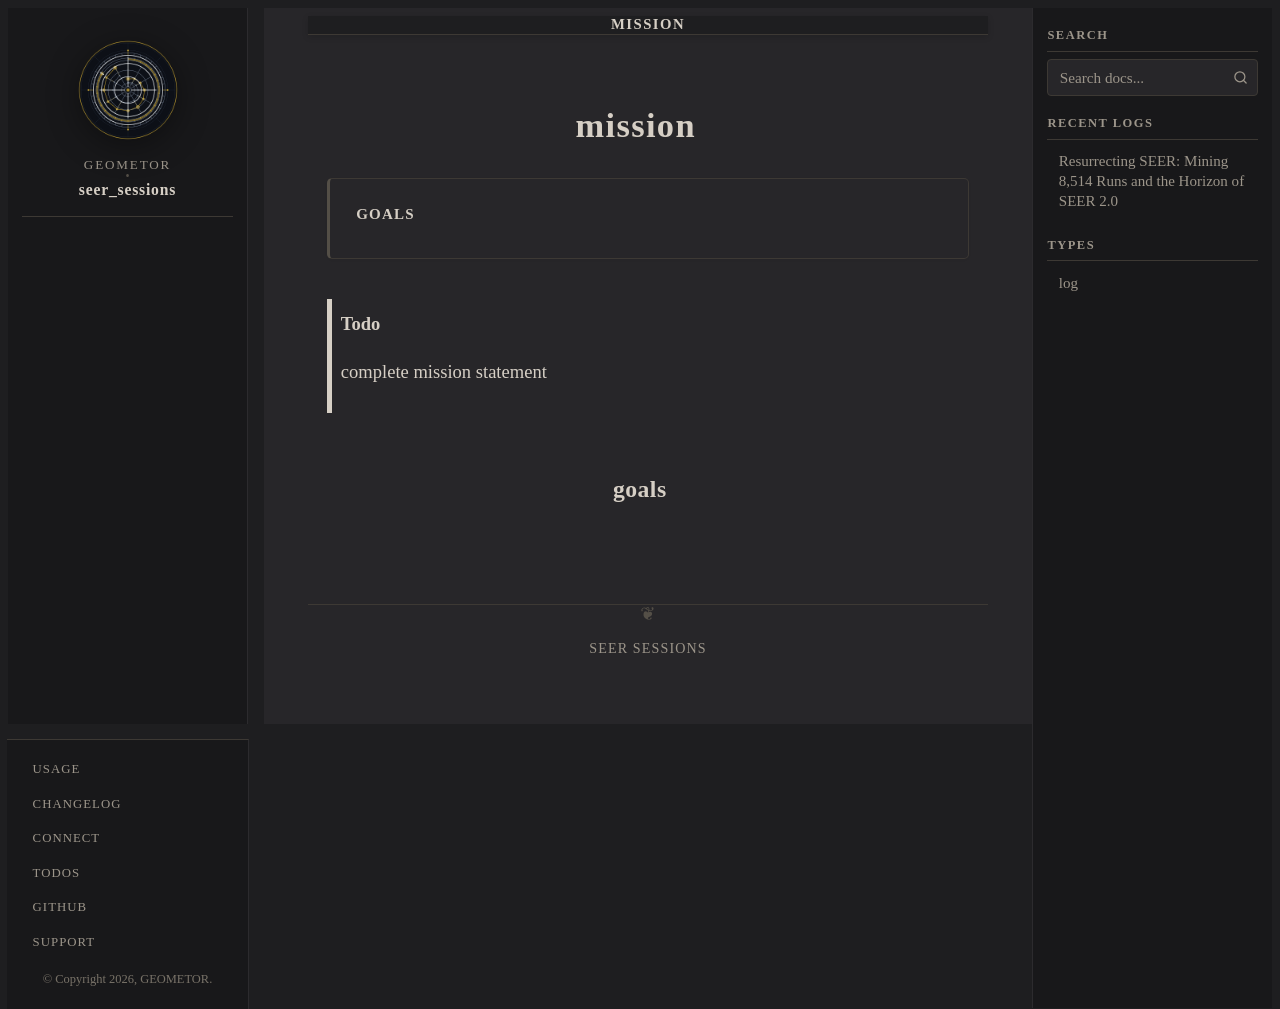

repository: geometor/seer_sessions · page: mission/index.html · generator: sphinx

mission
=======

.. contents::
   :local:
   :backlinks: none


.. todo:: complete mission statement

goals
-----

.. .. postlist:: 
   :category: GOALS
   :excerpts:
